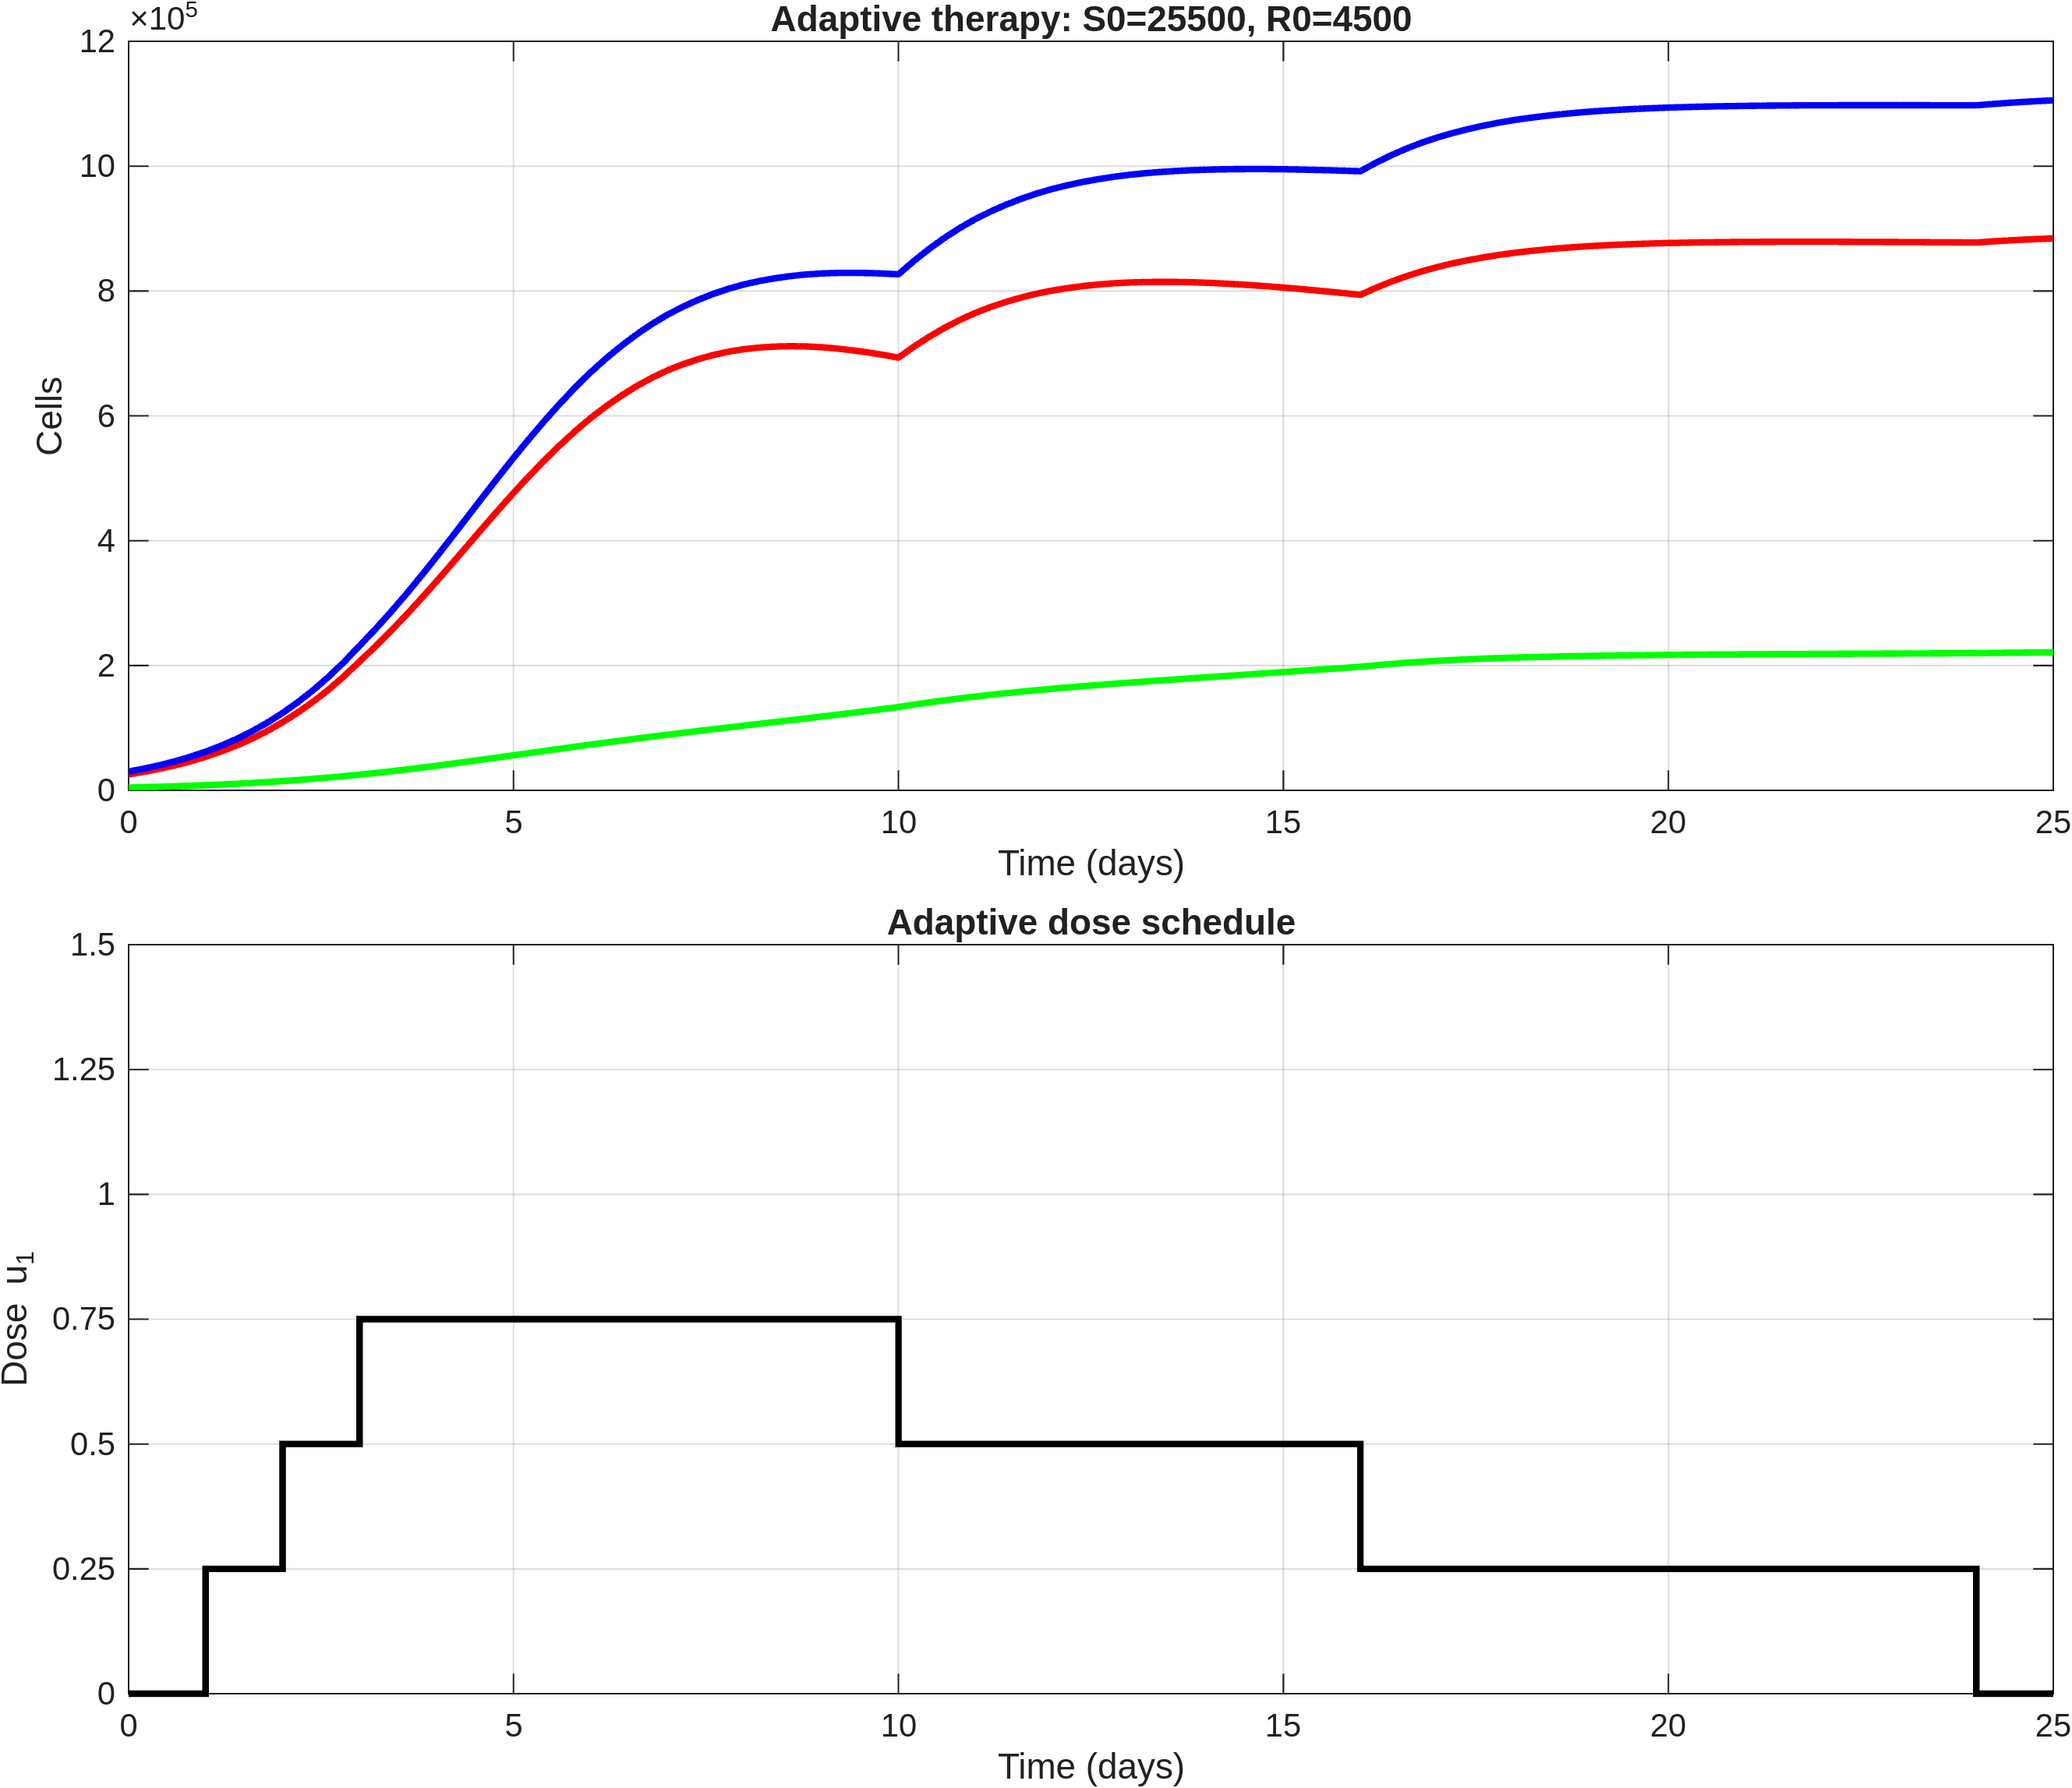

Values plotted in this chart, from the file beside it:
time, S, R, T, dose_u1
0, 25500, 4500, 30000, 0
0.2, 29671, 5093, 34763, 0
0.4, 34453, 5755, 40208, 0
0.6, 39968, 6499, 46467, 0
0.8, 46318, 7333, 53651, 0
1, 53619, 8266, 61886, 0.25
1.2, 62084, 9318, 71402, 0.25
1.4, 71688, 10482, 82170, 0.25
1.6, 82632, 11775, 94407, 0.25
1.8, 95067, 13208, 108275, 0.25
2, 109146, 14789, 123936, 0.5
2.2, 124891, 16536, 141428, 0.5
2.4, 142338, 18435, 160773, 0.5
2.6, 161694, 20499, 182193, 0.5
2.8, 183061, 22736, 205797, 0.5
3, 206488, 25144, 231633, 0.75
3.2, 229808, 27702, 257511, 0.75
3.4, 254434, 30408, 284842, 0.75
3.6, 280241, 33254, 313495, 0.75
3.8, 307122, 36240, 343362, 0.75
4, 334861, 39351, 374212, 0.75
4.2, 363265, 42588, 405853, 0.75
4.4, 391915, 45909, 437824, 0.75
4.6, 420532, 49290, 469822, 0.75
4.8, 448831, 52720, 501551, 0.75
5, 476516, 56179, 532695, 0.75
5.2, 503111, 59646, 562758, 0.75
5.4, 528574, 63104, 591677, 0.75
5.6, 552771, 66537, 619308, 0.75
5.8, 575407, 69933, 645340, 0.75
6, 596331, 73280, 669611, 0.75
6.2, 615152, 76563, 691715, 0.75
6.4, 632223, 79791, 712014, 0.75
6.6, 647616, 82964, 730580, 0.75
6.8, 661169, 86078, 747247, 0.75
7, 672909, 89134, 762043, 0.75
7.2, 682635, 92131, 774766, 0.75
7.4, 690820, 95087, 785908, 0.75
7.6, 697614, 98011, 795625, 0.75
7.8, 702960, 100905, 803865, 0.75
8, 706947, 103778, 810726, 0.75
8.2, 709496, 106640, 816136, 0.75
8.4, 710987, 109504, 820490, 0.75
8.6, 711548, 112375, 823923, 0.75
8.8, 711166, 115264, 826430, 0.75
9, 709917, 118179, 828096, 0.75
9.2, 707769, 121137, 828907, 0.75
9.4, 704970, 124141, 829111, 0.75
9.6, 701605, 127193, 828797, 0.75
9.8, 697668, 130306, 827974, 0.75
10, 693208, 133489, 826698, 0.5
10.2, 710809, 137269, 848078, 0.5
10.4, 726725, 140836, 867560, 0.5
10.6, 741085, 144205, 885290, 0.5
10.8, 753798, 147367, 901165, 0.5
11, 764945, 150333, 915278, 0.5
11.2, 774413, 153092, 927505, 0.5
11.4, 782640, 155700, 938341, 0.5
11.6, 789771, 158176, 947947, 0.5
11.8, 795788, 160519, 956307, 0.5
... 66 more rows
